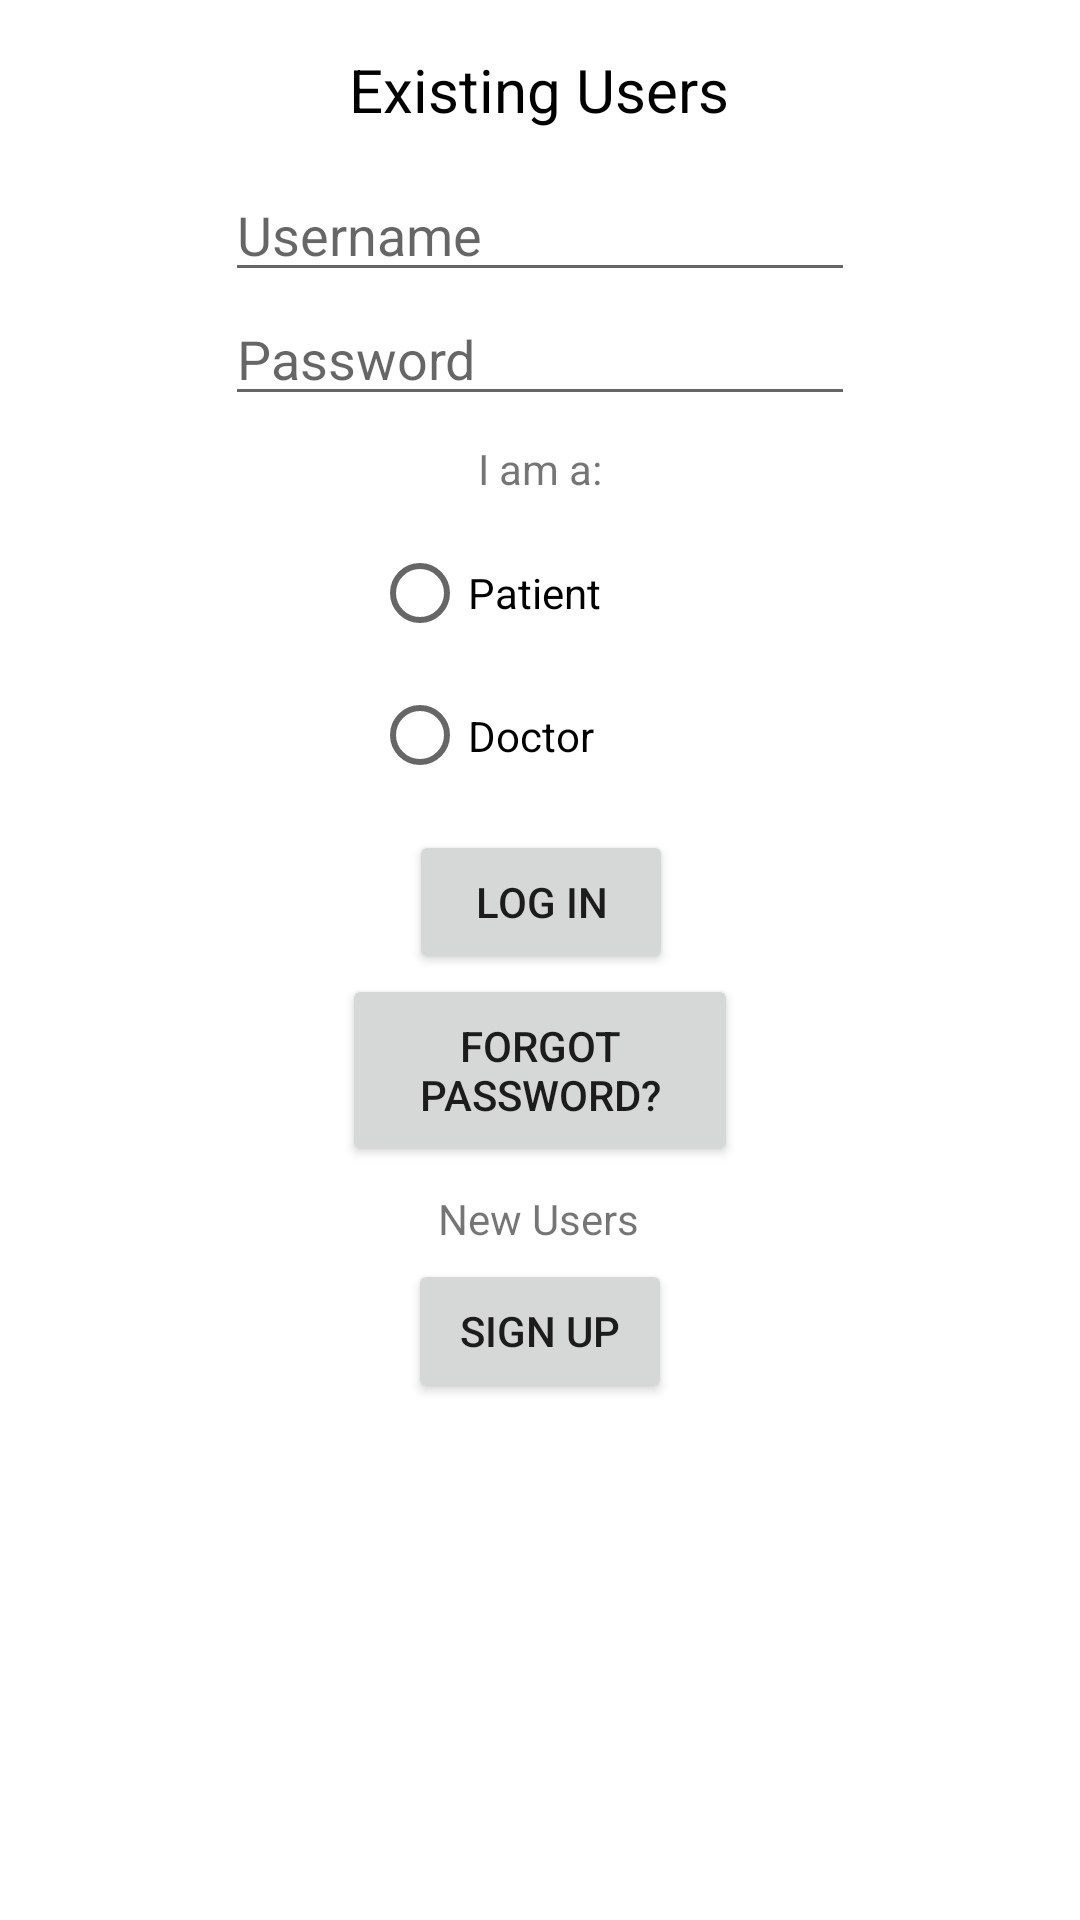

Reconstruct the res/layout file that produces this screen, plus the resources it refers to.
<!-- AndroidManifest.xml: application theme Theme.DoctorAppointmentBookingApp -->
<!-- res/layout/activity_main.xml -->
<?xml version="1.0" encoding="utf-8"?>
<androidx.constraintlayout.widget.ConstraintLayout xmlns:android="http://schemas.android.com/apk/res/android"
    xmlns:app="http://schemas.android.com/apk/res-auto"
    xmlns:tools="http://schemas.android.com/tools"
    android:layout_width="match_parent"
    android:layout_height="match_parent"
    tools:context=".MainActivity">

    <EditText
        android:id="@+id/editTextTextPersonName3"
        android:layout_width="wrap_content"
        android:layout_height="wrap_content"
        android:layout_marginTop="12dp"
        android:ems="10"
        android:hint="@string/username_hint"
        android:inputType="textPersonName"
        app:layout_constraintBottom_toTopOf="@+id/editTextTextPassword2"
        app:layout_constraintEnd_toEndOf="parent"
        app:layout_constraintStart_toStartOf="parent"
        app:layout_constraintTop_toBottomOf="@+id/textView" />

    <EditText
        android:id="@+id/editTextTextPassword2"
        android:layout_width="wrap_content"
        android:layout_height="wrap_content"
        android:ems="10"
        android:hint="@string/password_hint"
        android:inputType="textPassword"
        app:layout_constraintEnd_toEndOf="parent"
        app:layout_constraintStart_toStartOf="parent"
        app:layout_constraintTop_toBottomOf="@+id/editTextTextPersonName3" />

    <TextView
        android:id="@+id/invalidInput"
        android:layout_width="219dp"
        android:layout_height="33dp"
        android:layout_marginBottom="8dp"
        android:gravity="center_horizontal|center_vertical"
        android:textColor="@android:color/holo_red_dark"
        app:layout_constraintBottom_toBottomOf="parent"
        app:layout_constraintEnd_toEndOf="parent"
        app:layout_constraintStart_toStartOf="parent"
        app:layout_constraintTop_toBottomOf="@+id/button9"
        app:layout_constraintVertical_bias="0.963" />

    <TextView
        android:id="@+id/textView"
        android:layout_width="208dp"
        android:layout_height="28dp"
        android:layout_marginTop="16dp"
        android:gravity="center"
        android:text="@string/ExistingUsers"
        android:textColor="@color/black"
        android:textSize="20sp"
        app:layout_constraintEnd_toEndOf="parent"
        app:layout_constraintHorizontal_bias="0.497"
        app:layout_constraintStart_toStartOf="parent"
        app:layout_constraintTop_toTopOf="parent" />

    <TextView
        android:id="@+id/textView12"
        android:layout_width="134dp"
        android:layout_height="35dp"
        android:gravity="center_horizontal|center_vertical"
        android:text="@string/iam"
        app:layout_constraintEnd_toEndOf="parent"
        app:layout_constraintStart_toStartOf="parent"
        app:layout_constraintTop_toBottomOf="@+id/editTextTextPassword2" />

    <RadioGroup
        android:id="@+id/radioGroup"
        android:layout_width="112dp"
        android:layout_height="95dp"
        app:layout_constraintEnd_toEndOf="parent"
        app:layout_constraintStart_toStartOf="parent"
        app:layout_constraintTop_toBottomOf="@+id/textView12">

        <RadioButton
            android:id="@+id/radioButtonPatient"
            android:layout_width="match_parent"
            android:layout_height="wrap_content"
            android:text="@string/Patient" />

        <RadioButton
            android:id="@+id/radioButtonDoctor"
            android:layout_width="match_parent"
            android:layout_height="wrap_content"
            android:text="@string/Doctor" />

    </RadioGroup>

    <Button
        android:id="@+id/button5"
        android:layout_width="wrap_content"
        android:layout_height="wrap_content"
        android:layout_marginTop="8dp"
        android:onClick="handleClick"
        android:text="@string/login"
        app:layout_constraintEnd_toEndOf="parent"
        app:layout_constraintHorizontal_bias="0.501"
        app:layout_constraintStart_toStartOf="parent"
        app:layout_constraintTop_toBottomOf="@+id/radioGroup" />

    <Button
        android:id="@+id/button8"
        android:layout_width="132dp"
        android:layout_height="64dp"
        android:onClick="changePassword"
        android:text="@string/change_password"
        app:layout_constraintEnd_toEndOf="parent"
        app:layout_constraintStart_toStartOf="parent"
        app:layout_constraintTop_toBottomOf="@+id/button5" />

    <TextView
        android:id="@+id/textView17"
        android:layout_width="86dp"
        android:layout_height="27dp"
        android:layout_marginTop="4dp"
        android:gravity="center_horizontal|center_vertical"
        android:text="@string/newuser"
        app:layout_constraintEnd_toEndOf="parent"
        app:layout_constraintHorizontal_bias="0.498"
        app:layout_constraintStart_toStartOf="parent"
        app:layout_constraintTop_toBottomOf="@+id/button8" />

    <Button
        android:id="@+id/button9"
        android:layout_width="wrap_content"
        android:layout_height="wrap_content"
        android:onClick="signUp"
        android:text="@string/sign_up_button"
        app:layout_constraintEnd_toEndOf="parent"
        app:layout_constraintStart_toStartOf="parent"
        app:layout_constraintTop_toBottomOf="@+id/textView17" />

</androidx.constraintlayout.widget.ConstraintLayout>
<!-- resources referenced by this layout -->
<resources>
  <string name="Doctor">Doctor</string>
  <string name="ExistingUsers">Existing Users</string>
  <string name="Patient">Patient</string>
  <string name="change_password">Forgot password?</string>
  <string name="iam">I am a:</string>
  <string name="login">Log in</string>
  <string name="newuser">New Users</string>
  <string name="password_hint">Password</string>
  <string name="sign_up_button">Sign Up</string>
  <string name="username_hint">Username</string>
  <style name="Theme.DoctorAppointmentBookingApp" parent="Theme.MaterialComponents.DayNight.DarkActionBar">
          
          <item name="colorPrimary">@color/purple_500</item>
          <item name="colorPrimaryVariant">@color/purple_700</item>
          <item name="colorOnPrimary">@color/white</item>
          
          <item name="colorSecondary">@color/teal_200</item>
          <item name="colorSecondaryVariant">@color/teal_700</item>
          <item name="colorOnSecondary">@color/black</item>
          
          <item name="android:statusBarColor" tools:targetApi="l">?attr/colorPrimaryVariant</item>
          
      </style>
  <!-- not gathered from this repository: default colours our renderer supplied (Android Studio template values) -->
  <color name="purple_500">#FF6200EE</color>
  <color name="purple_700">#FF3700B3</color>
  <color name="teal_200">#FF03DAC5</color>
  <color name="teal_700">#FF018786</color>
  <color name="black">#FF000000</color>
  <color name="white">#FFFFFFFF</color>
</resources>
